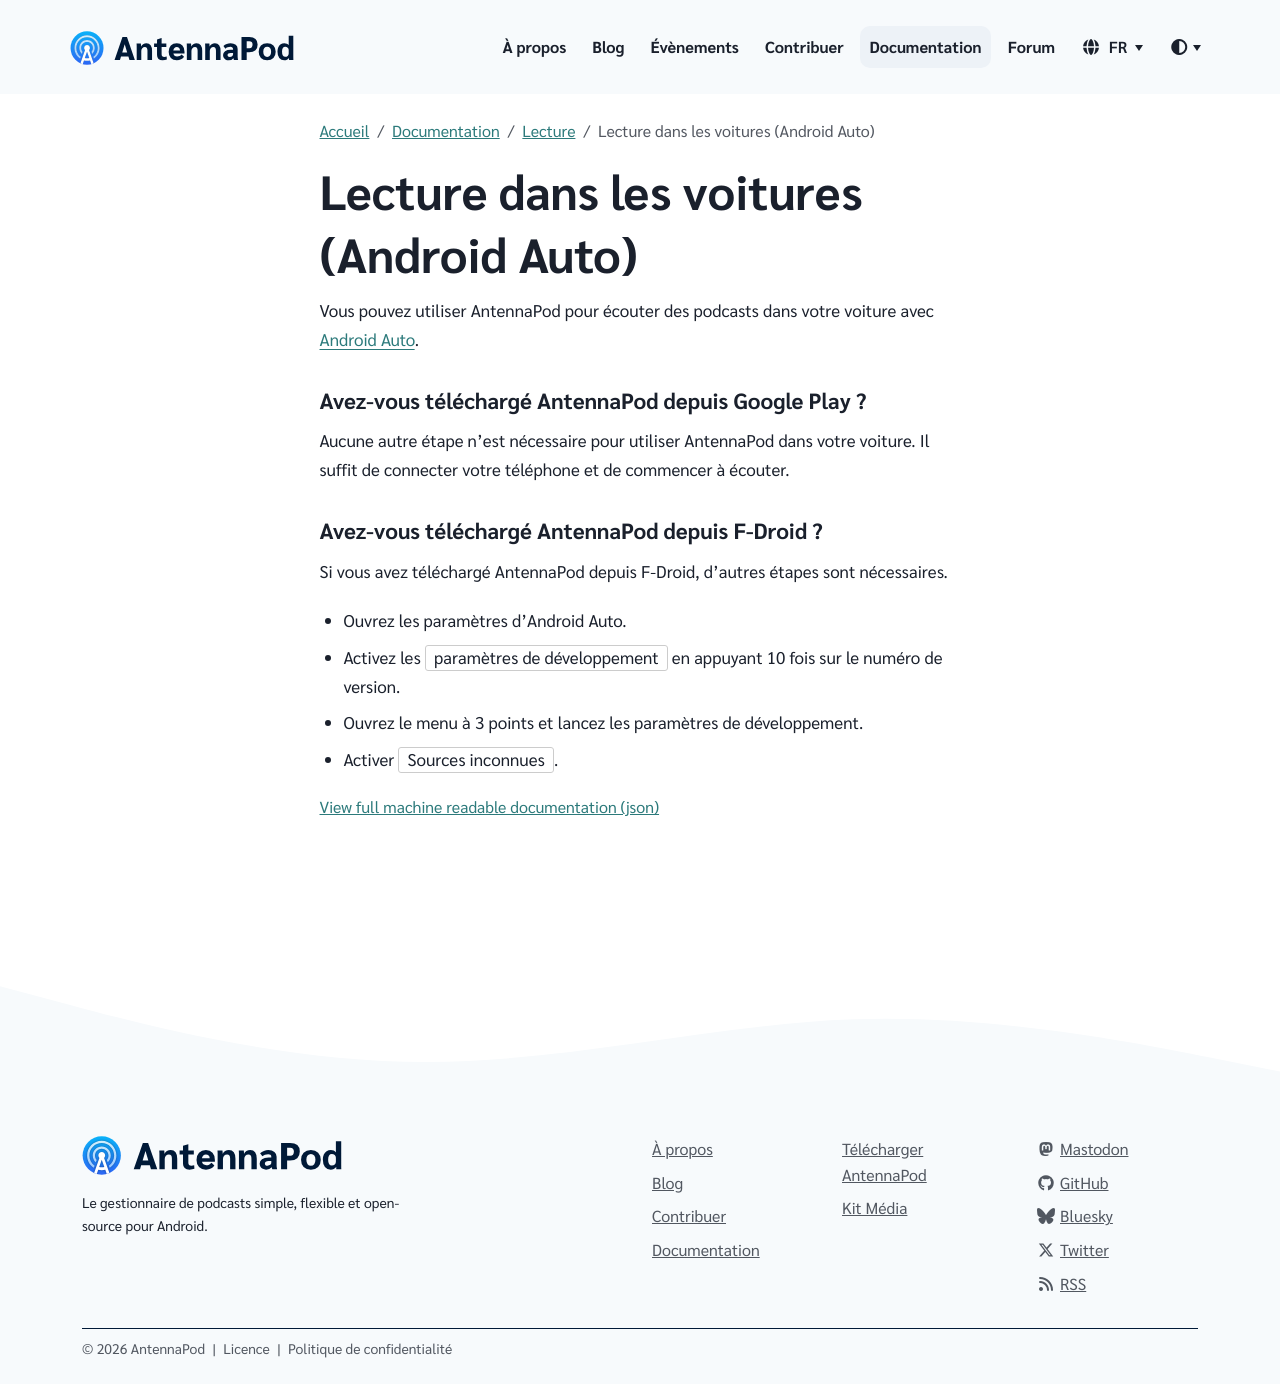

repository: AntennaPod/antennapod.github.io · page: fr/documentation/playback/android-auto.html · generator: jekyll

Vous pouvez utiliser AntennaPod pour écouter des podcasts dans votre voiture avec [Android Auto](https://www.android.com/auto/).

### Avez-vous téléchargé AntennaPod depuis **Google Play** ?

Aucune autre étape n'est nécessaire pour utiliser AntennaPod dans votre voiture. Il suffit de connecter votre téléphone et de commencer à écouter.

### Avez-vous téléchargé AntennaPod depuis **F-Droid** ?

Si vous avez téléchargé AntennaPod depuis F-Droid, d'autres étapes sont nécessaires.

- Ouvrez les paramètres d'Android Auto.

- Activez les `paramètres de développement` en appuyant 10 fois sur le numéro de version.

- Ouvrez le menu à 3 points et lancez les paramètres de développement.

- Activer `Sources inconnues`.
